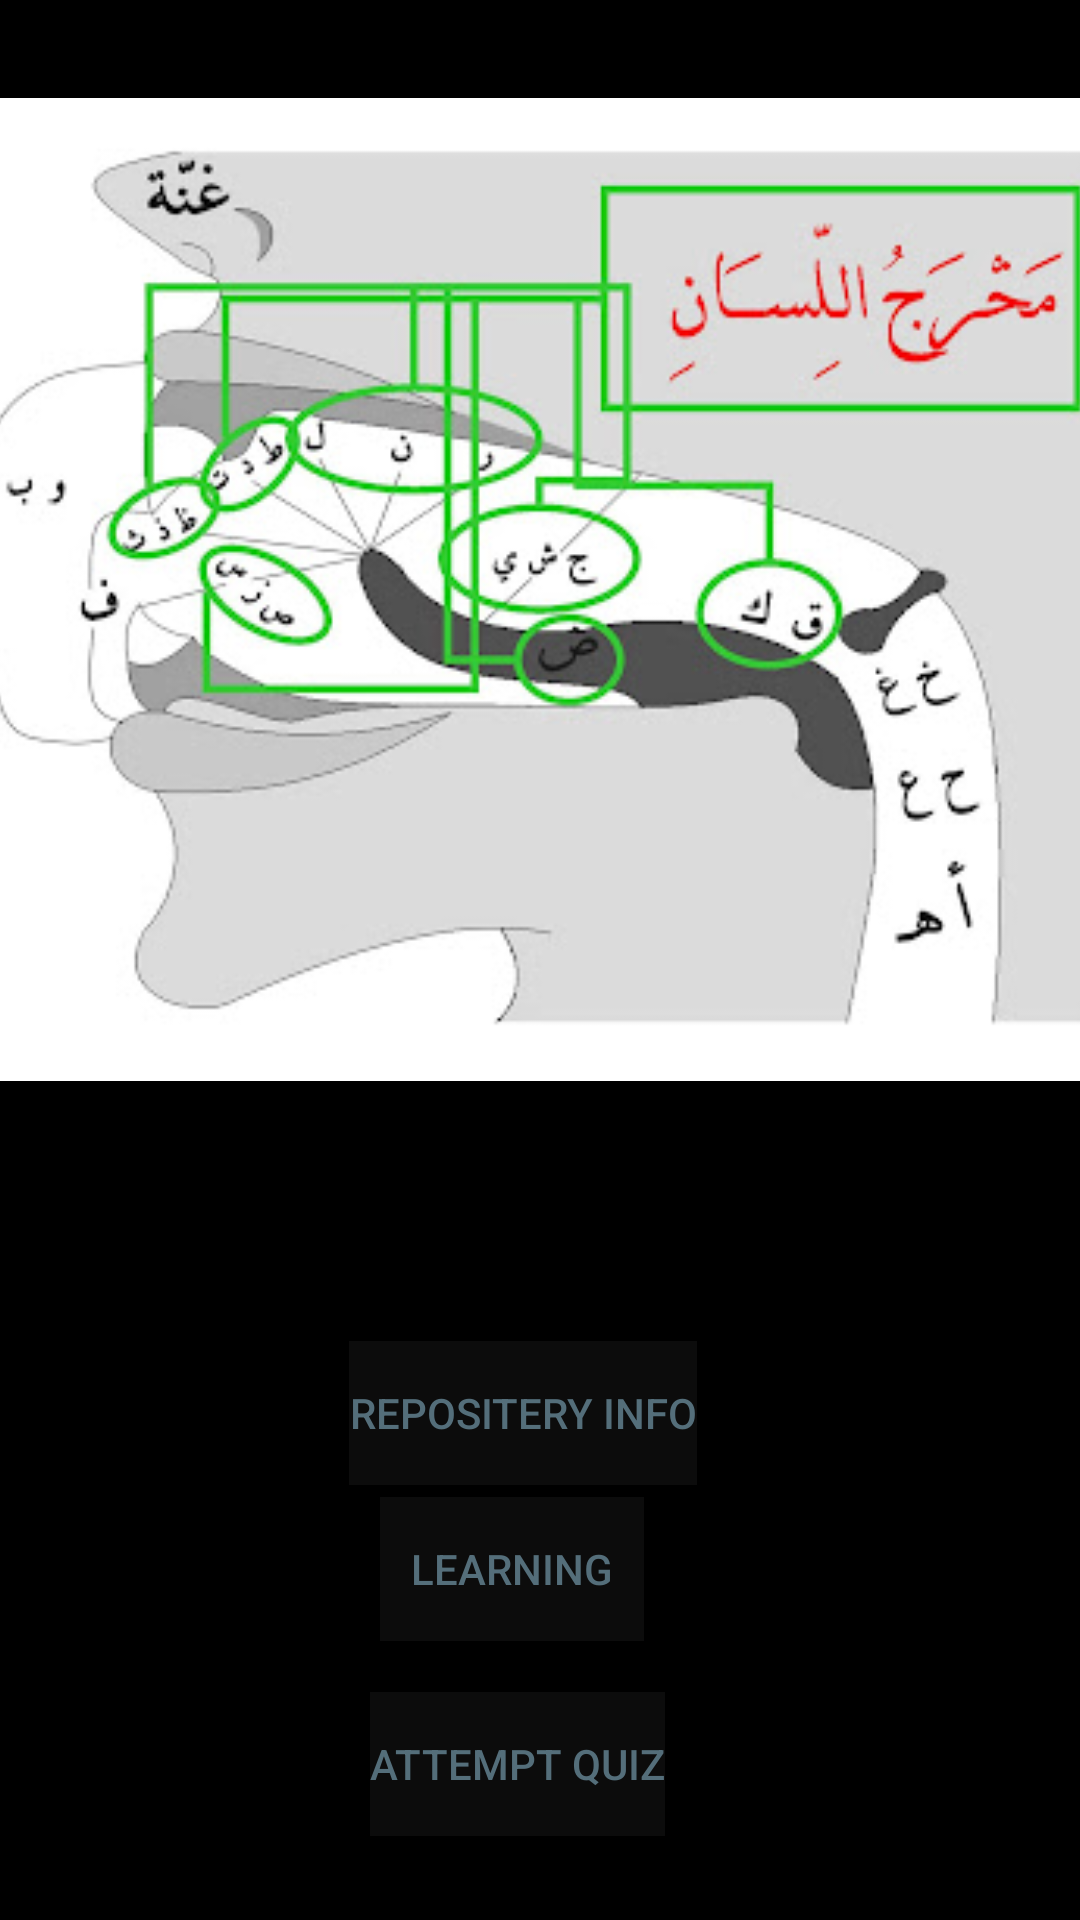

Write the Android layout XML for this screen, with the resource values it uses.
<!-- AndroidManifest.xml: application theme Theme.MakharajulHuruf -->
<!-- res/layout/activity_main.xml -->
<?xml version="1.0" encoding="utf-8"?>
<androidx.constraintlayout.widget.ConstraintLayout xmlns:android="http://schemas.android.com/apk/res/android"
    xmlns:app="http://schemas.android.com/apk/res-auto"
    xmlns:tools="http://schemas.android.com/tools"
    android:layout_width="match_parent"
    android:layout_height="match_parent"
    android:background="#000000"
    tools:context=".MainActivity">

    <Button
        android:id="@+id/button"
        android:layout_width="wrap_content"
        android:layout_height="wrap_content"
        android:layout_marginStart="149dp"
        android:layout_marginEnd="168dp"
        android:layout_marginBottom="93dp"
        android:background="#F8F1F1"
        android:backgroundTint="#0C0C0C"
        android:text="Learning"
        android:textColor="#546E7A"
        app:layout_constraintBottom_toBottomOf="parent"
        app:layout_constraintEnd_toEndOf="parent"
        app:layout_constraintStart_toStartOf="parent" />

    <Button
        android:id="@+id/button2"
        android:layout_width="wrap_content"
        android:layout_height="wrap_content"
        android:layout_marginStart="149dp"
        android:layout_marginEnd="168dp"
        android:layout_marginBottom="28dp"
        android:background="#F8F1F1"
        android:backgroundTint="#0C0C0C"
        android:text="Attempt Quiz"
        android:textColor="#546E7A"
        app:layout_constraintBottom_toBottomOf="parent"
        app:layout_constraintEnd_toEndOf="parent"
        app:layout_constraintHorizontal_bias="0.466"
        app:layout_constraintStart_toStartOf="parent" />

    <Button
        android:id="@+id/button8"
        android:layout_width="wrap_content"
        android:layout_height="wrap_content"
        android:layout_marginStart="149dp"
        android:layout_marginTop="56dp"
        android:layout_marginEnd="168dp"
        android:layout_marginBottom="168dp"
        android:background="#F8F1F1"
        android:backgroundTint="#0C0C0C"
        android:text="Repositery Info"
        android:textColor="#546E7A"
        app:layout_constraintBottom_toBottomOf="parent"
        app:layout_constraintEnd_toEndOf="parent"
        app:layout_constraintHorizontal_bias="0.45"
        app:layout_constraintStart_toStartOf="parent"
        app:layout_constraintTop_toBottomOf="@+id/imageView" />

    <ImageView
        android:id="@+id/imageView"
        android:layout_width="417dp"
        android:layout_height="435dp"
        android:layout_marginTop="24dp"
        android:layout_marginBottom="131dp"
        app:layout_constraintBottom_toTopOf="@+id/button"
        app:layout_constraintEnd_toEndOf="parent"
        app:layout_constraintStart_toStartOf="parent"
        app:layout_constraintTop_toTopOf="parent"
        app:srcCompat="@drawable/down" />
</androidx.constraintlayout.widget.ConstraintLayout>
<!-- resources referenced by this layout -->
<resources>
  <!-- drawable down: jpg bitmap (drawable, 40943 bytes) -->
  <style name="Theme.MakharajulHuruf" parent="Theme.MaterialComponents.DayNight.DarkActionBar">
          
          <item name="colorPrimary">@color/purple_500</item>
          <item name="colorPrimaryVariant">@color/purple_700</item>
          <item name="colorOnPrimary">@color/white</item>
          
          <item name="colorSecondary">@color/teal_200</item>
          <item name="colorSecondaryVariant">@color/teal_700</item>
          <item name="colorOnSecondary">@color/black</item>
          
          <item name="android:statusBarColor" tools:targetApi="l">?attr/colorPrimaryVariant</item>
          
      </style>
  <!-- not gathered from this repository: default colours our renderer supplied (Android Studio template values) -->
  <color name="purple_500">#FF6200EE</color>
  <color name="purple_700">#FF3700B3</color>
  <color name="teal_200">#FF03DAC5</color>
  <color name="teal_700">#FF018786</color>
  <color name="black">#FF000000</color>
  <color name="white">#FFFFFFFF</color>
</resources>
